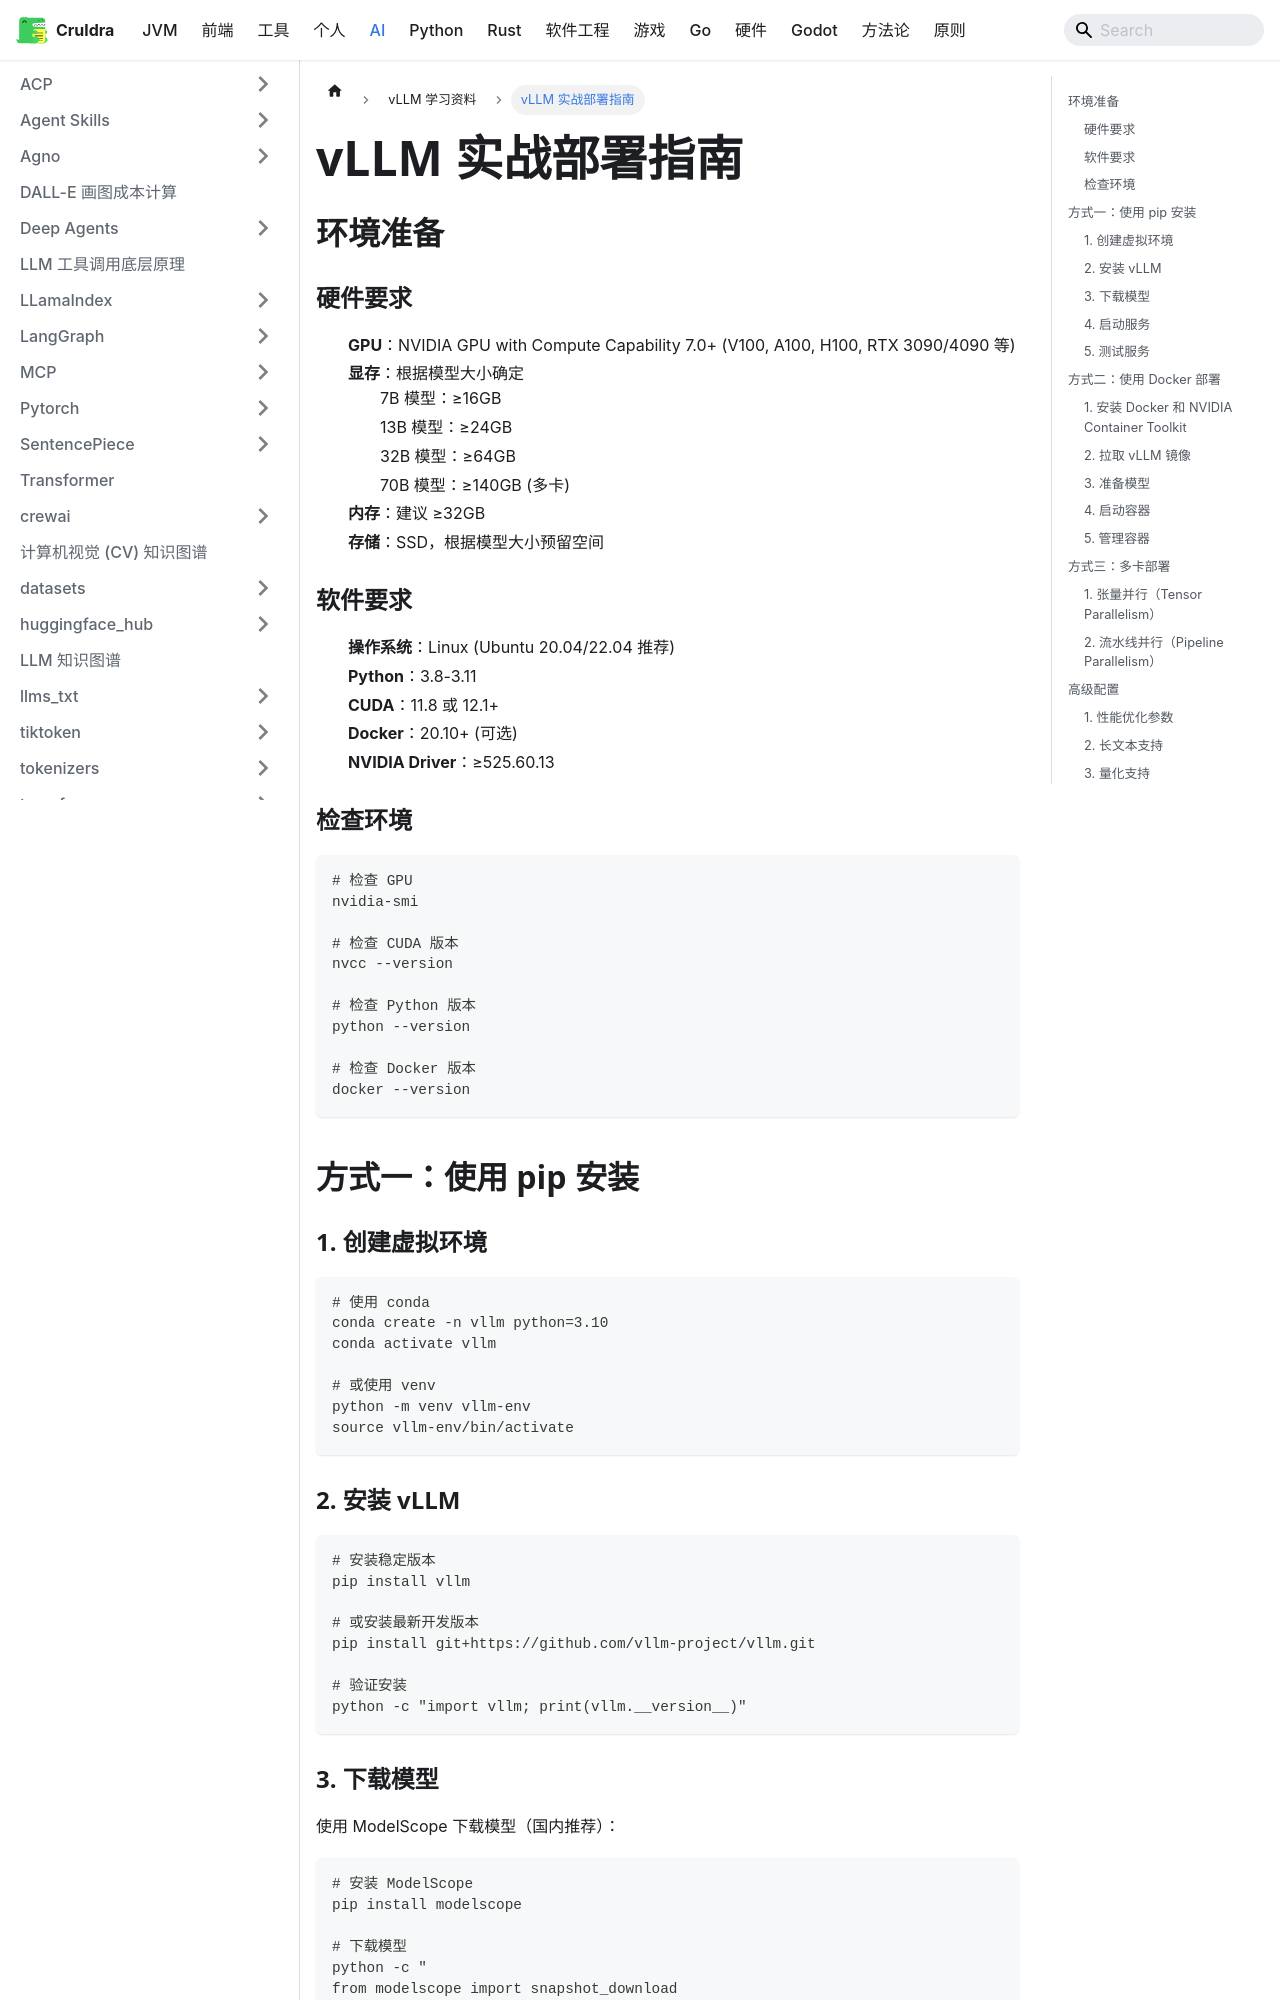

repository: cruldra/notes3 · page: docs/AI/vllm/vLLM实战部署指南.html · generator: docusaurus

# vLLM 实战部署指南

## 环境准备

### 硬件要求

- **GPU**：NVIDIA GPU with Compute Capability 7.0+ (V100, A100, H100, RTX 3090/4090 等)
- **显存**：根据模型大小确定
  - 7B 模型：≥16GB
  - 13B 模型：≥24GB
  - 32B 模型：≥64GB
  - 70B 模型：≥140GB (多卡)
- **内存**：建议 ≥32GB
- **存储**：SSD，根据模型大小预留空间

### 软件要求

- **操作系统**：Linux (Ubuntu 20.04/22.04 推荐)
- **Python**：3.8-3.11
- **CUDA**：11.8 或 12.1+
- **Docker**：20.10+ (可选)
- **NVIDIA Driver**：≥525.60.13

### 检查环境

```bash
# 检查 GPU
nvidia-smi

# 检查 CUDA 版本
nvcc --version

# 检查 Python 版本
python --version

# 检查 Docker 版本
docker --version
```

## 方式一：使用 pip 安装

### 1. 创建虚拟环境

```bash
# 使用 conda
conda create -n vllm python=3.10
conda activate vllm

# 或使用 venv
python -m venv vllm-env
source vllm-env/bin/activate
```

### 2. 安装 vLLM

```bash
# 安装稳定版本
pip install vllm

# 或安装最新开发版本
pip install git+https://github.com/vllm-project/vllm.git

# 验证安装
python -c "import vllm; print(vllm.__version__)"
```

### 3. 下载模型

使用 ModelScope 下载模型（国内推荐）：

```bash
# 安装 ModelScope
pip install modelscope

# 下载模型
python -c "
from modelscope import snapshot_download
model_dir = snapshot_download('Qwen/Qwen2.5-7B-Instruct', cache_dir='/data/models')
print(f'Model downloaded to: {model_dir}')
"
```

或使用 HuggingFace：

```bash
# 安装 huggingface-cli
pip install huggingface-hub

# 下载模型
huggingface-cli download Qwen/Qwen2.5-7B-Instruct --local-dir /data/models/Qwen2.5-7B-Instruct
```
